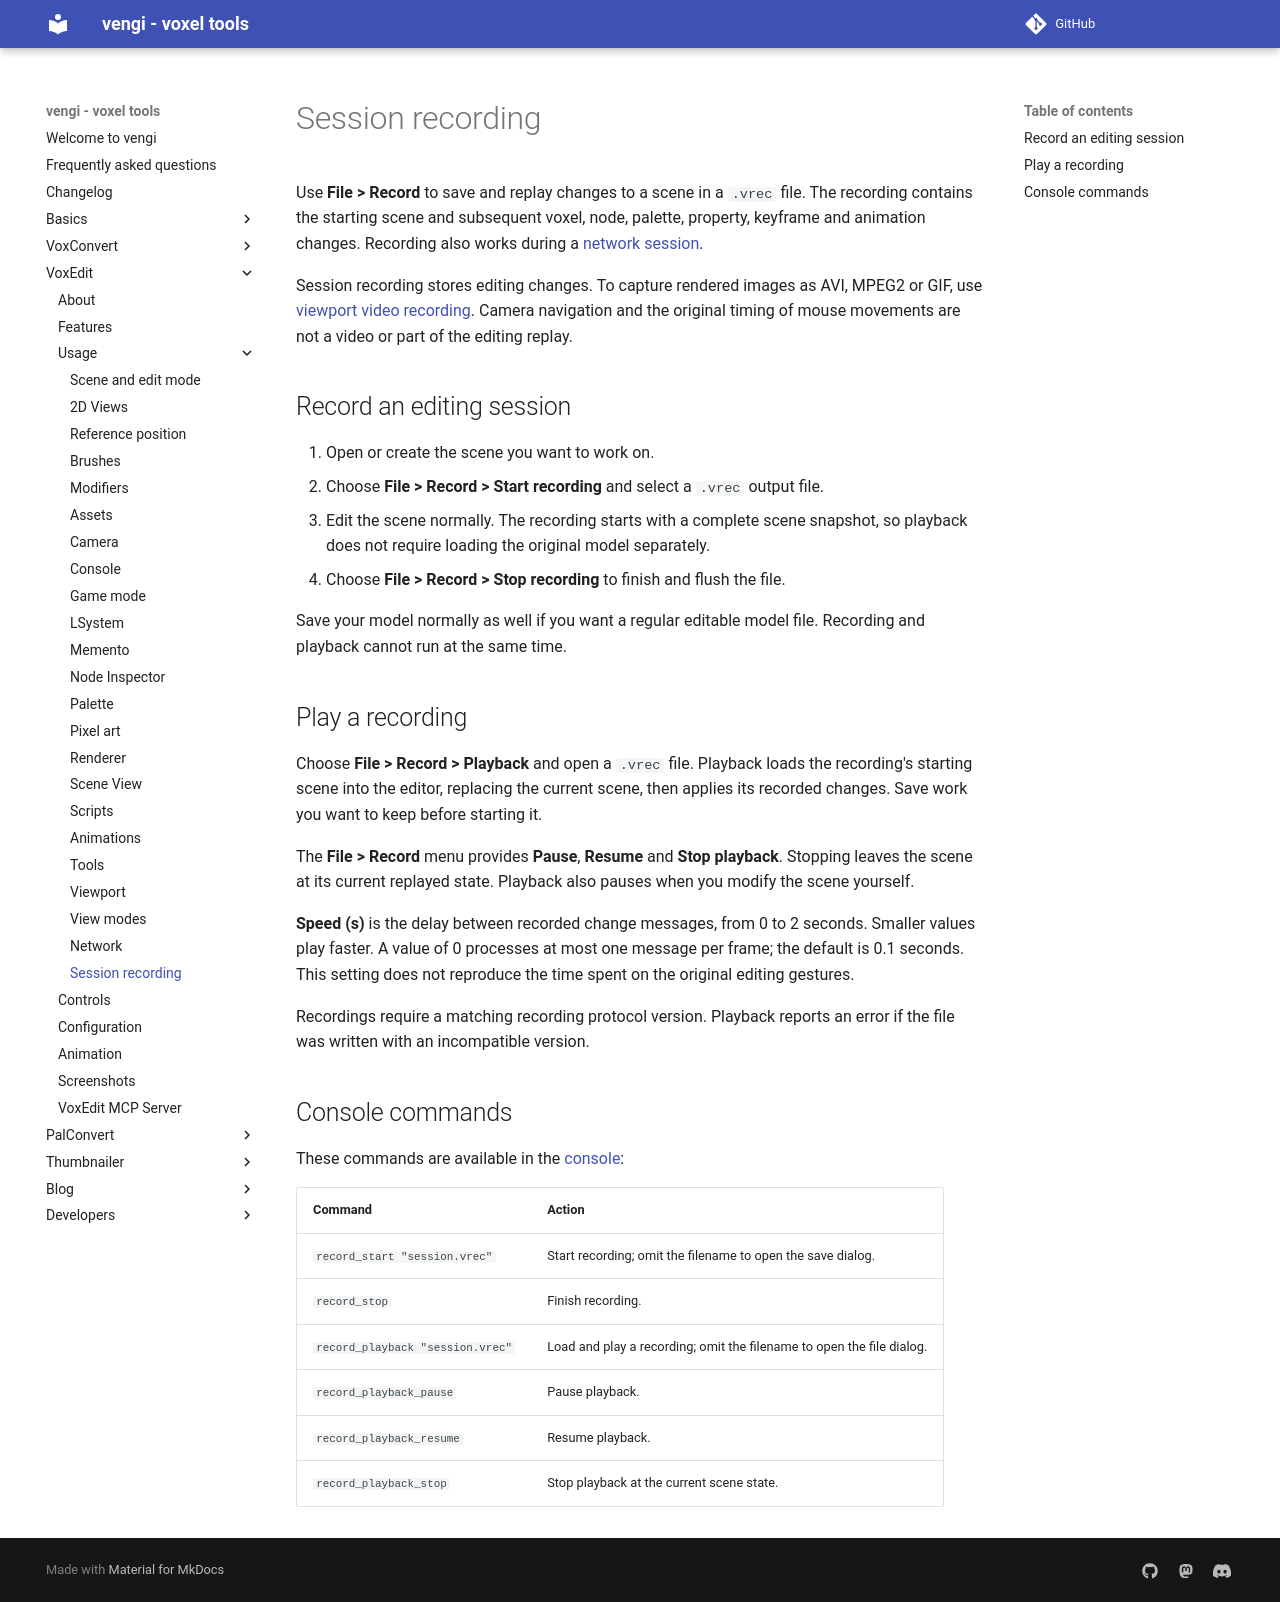

repository: vengi-voxel/vengi · page: voxedit/usage/SessionRecording/index.html · generator: mkdocs

# Session recording

Use **File > Record** to save and replay changes to a scene in a `.vrec` file.
The recording contains the starting scene and subsequent voxel, node, palette,
property, keyframe and animation changes. Recording also works during a
[network session](Network.md).

Session recording stores editing changes. To capture rendered images as AVI,
MPEG2 or GIF, use [viewport video recording](Viewport.md#screenshots-and-video).
Camera navigation and the original timing of mouse movements are not a video
or part of the editing replay.

## Record an editing session

1. Open or create the scene you want to work on.
2. Choose **File > Record > Start recording** and select a `.vrec` output file.
3. Edit the scene normally. The recording starts with a complete scene snapshot,
   so playback does not require loading the original model separately.
4. Choose **File > Record > Stop recording** to finish and flush the file.

Save your model normally as well if you want a regular editable model file.
Recording and playback cannot run at the same time.

## Play a recording

Choose **File > Record > Playback** and open a `.vrec` file. Playback loads the
recording's starting scene into the editor, replacing the current scene, then
applies its recorded changes. Save work you want to keep before starting it.

The **File > Record** menu provides **Pause**, **Resume** and **Stop playback**.
Stopping leaves the scene at its current replayed state. Playback also pauses
when you modify the scene yourself.

**Speed (s)** is the delay between recorded change messages, from 0 to 2 seconds.
Smaller values play faster. A value of 0 processes at most one message per frame;
the default is 0.1 seconds. This setting does not reproduce the time spent on
the original editing gestures.

Recordings require a matching recording protocol version. Playback reports an
error if the file was written with an incompatible version.

## Console commands

These commands are available in the [console](Console.md):

| Command | Action |
| --- | --- |
| `record_start "session.vrec"` | Start recording; omit the filename to open the save dialog. |
| `record_stop` | Finish recording. |
| `record_playback "session.vrec"` | Load and play a recording; omit the filename to open the file dialog. |
| `record_playback_pause` | Pause playback. |
| `record_playback_resume` | Resume playback. |
| `record_playback_stop` | Stop playback at the current scene state. |
